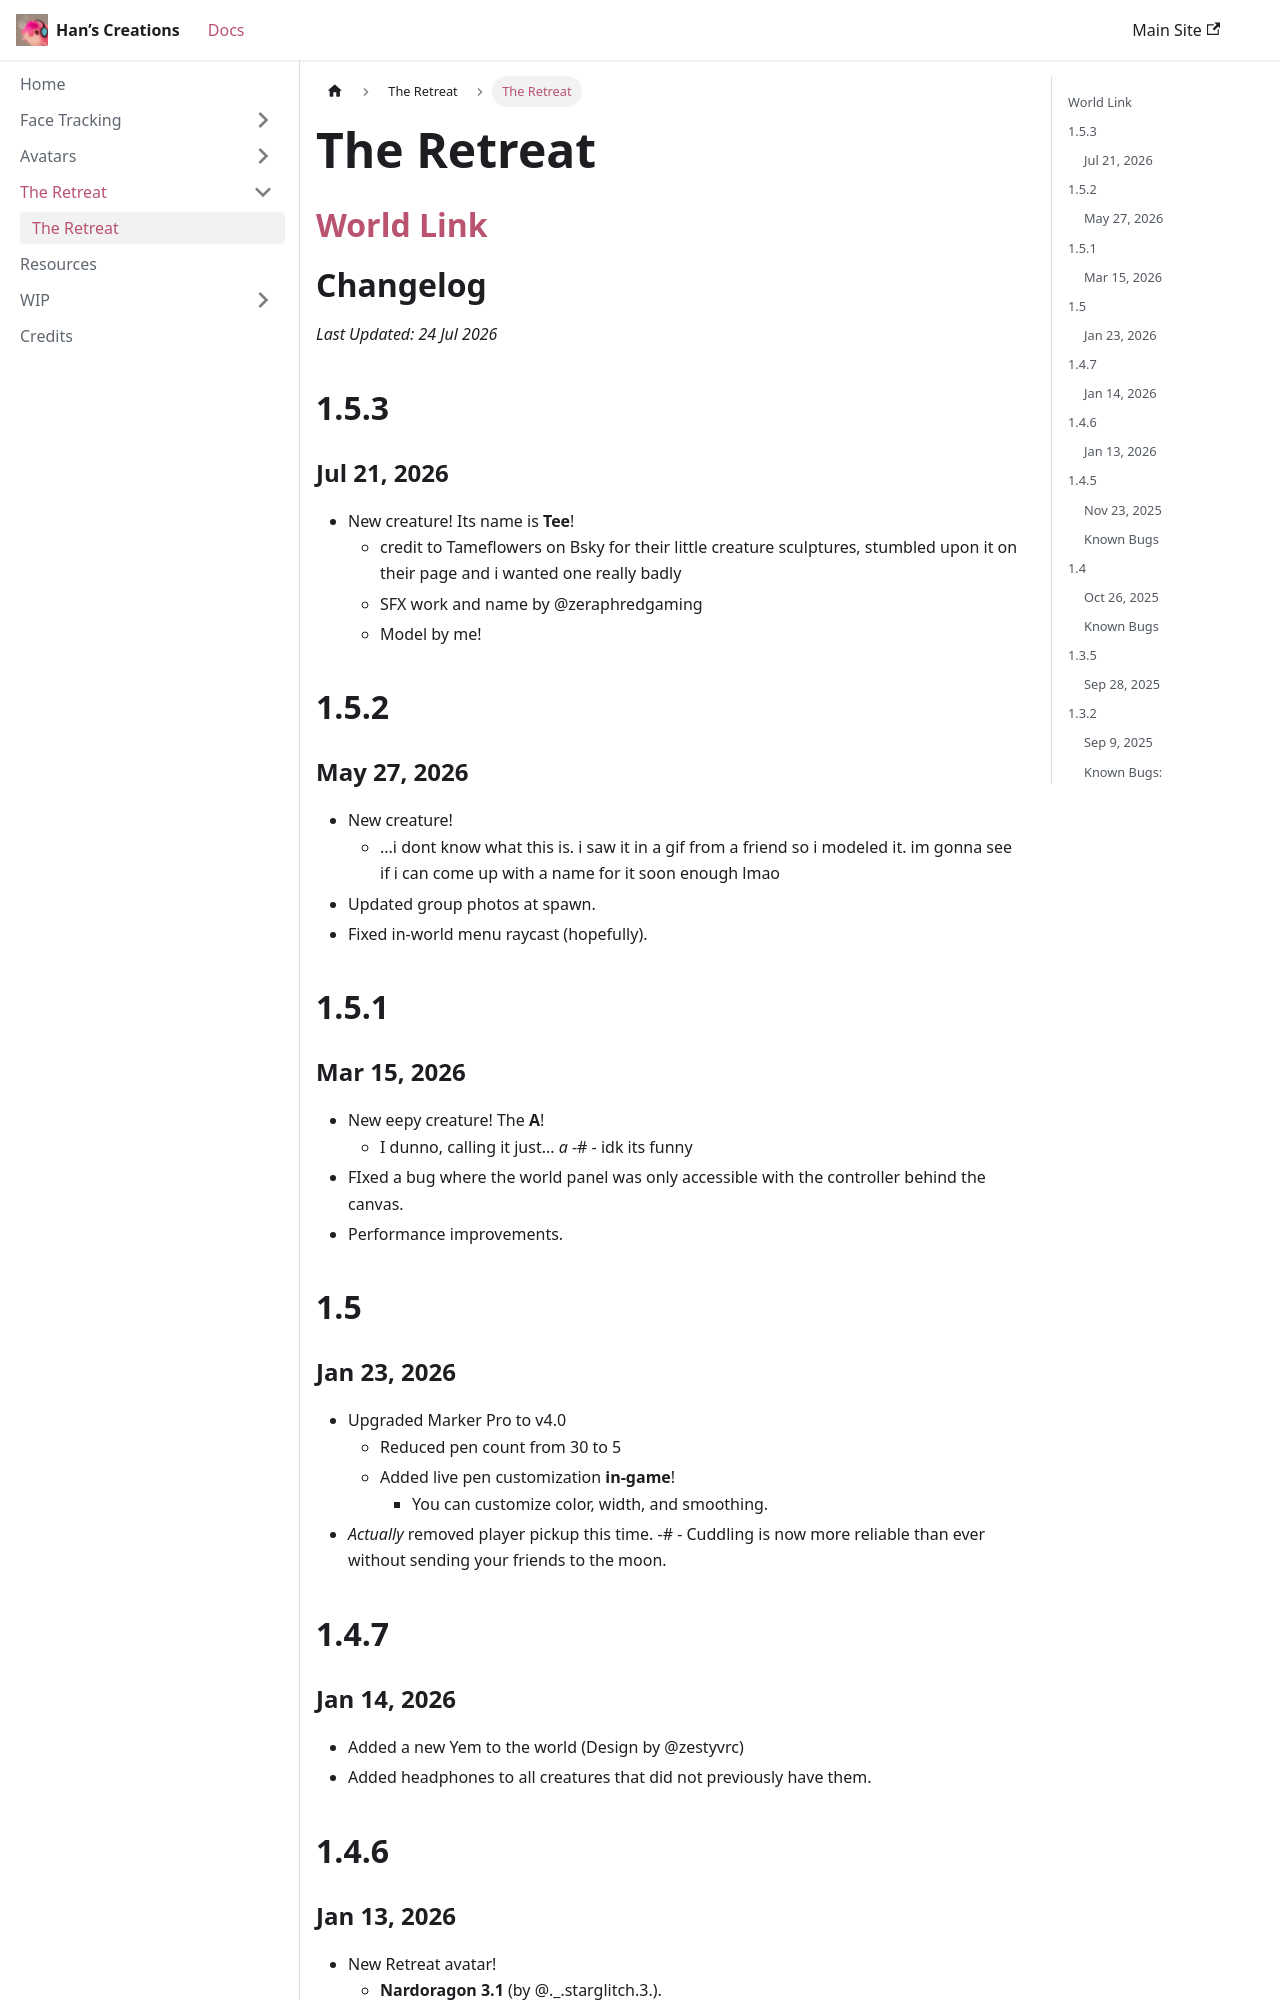

repository: hantnor/HanDocs · page: docs/The Retreat/Changelog/index.html · generator: docusaurus

---
sidebar_position: 1
---

# The Retreat

## [World Link](https://vrchat.com/home/world/wrld_038479fd-f131-473b-a13c-5158f607b44e)

# Changelog
*Last Updated: 24 Jul 2026*

## 1.5.3
### Jul 21, 2026
- New creature! Its name is **Tee**!
  - credit to Tameflowers on Bsky for their little creature sculptures, stumbled upon it on their page and i wanted one really badly
  - SFX work and name by @zeraphredgaming 
  - Model by me!

## 1.5.2
### May 27, 2026
- New creature! 
  - ...i dont know what this is. i saw it in a gif from a friend so i modeled it. im gonna see if i can come up with a name for it soon enough lmao
- Updated group photos at spawn.
- Fixed in-world menu raycast (hopefully).

## 1.5.1
### Mar 15, 2026
- New eepy creature! The **A**!
  - I dunno, calling it just... *a*
-#   - idk its funny
- FIxed a bug where the world panel was only accessible with the controller behind the canvas.
- Performance improvements.

## 1.5
### Jan 23, 2026
- Upgraded Marker Pro to v4.0
  - Reduced pen count from 30 to 5
  - Added live pen customization **in-game**!
    - You can customize color, width, and smoothing.
- *Actually* removed player pickup this time. 
-#   - Cuddling is now more reliable than ever without sending your friends to the moon.

## 1.4.7
### Jan 14, 2026
- Added a new Yem to the world (Design by @zestyvrc)
- Added headphones to all creatures that did not previously have them.

## 1.4.6
